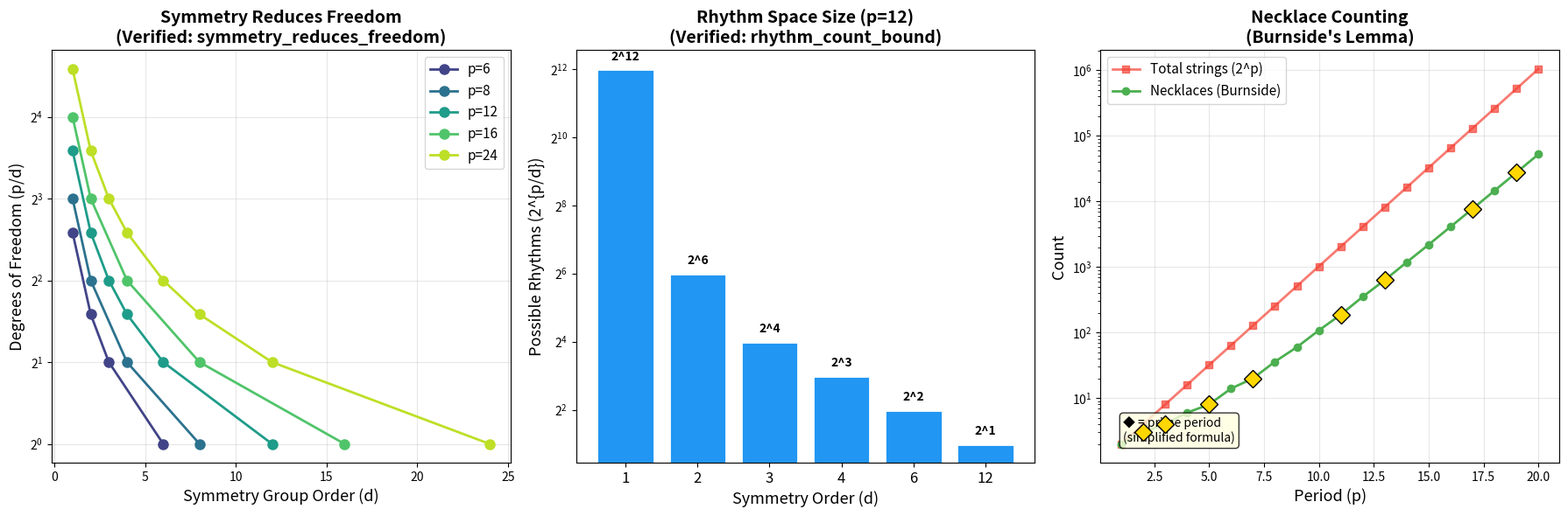

Write the Python code that produced this figure.
#!/usr/bin/env python3
"""
Visualization: The Symmetry-Entropy Bridge

Shows how symmetry constrains information content in rhythms.
Demonstrates the formally verified theorem: more symmetry (higher
symmetry group order) means fewer degrees of freedom and lower entropy.
"""

import matplotlib
matplotlib.use('Agg')
import matplotlib.pyplot as plt
import numpy as np
from math import gcd

fig, axes = plt.subplots(1, 3, figsize=(18, 6))

# Panel 1: DOF vs symmetry order for various periods
ax1 = axes[0]
periods = [6, 8, 12, 16, 24]
colors = plt.cm.viridis(np.linspace(0.2, 0.9, len(periods)))

for p, color in zip(periods, colors):
    divisors = sorted([d for d in range(1, p + 1) if p % d == 0])
    dofs = [p // d for d in divisors]
    ax1.plot(divisors, dofs, 'o-', color=color, linewidth=2, markersize=8,
             label=f'p={p}')

ax1.set_xlabel('Symmetry Group Order (d)', fontsize=13)
ax1.set_ylabel('Degrees of Freedom (p/d)', fontsize=13)
ax1.set_title('Symmetry Reduces Freedom\n(Verified: symmetry_reduces_freedom)', fontsize=14, fontweight='bold')
ax1.legend(fontsize=11)
ax1.grid(True, alpha=0.3)
ax1.set_yscale('log', base=2)

# Panel 2: Number of possible rhythms vs symmetry order
ax2 = axes[1]
p = 12
divisors = sorted([d for d in range(1, p + 1) if p % d == 0])

possible = [2 ** (p // d) for d in divisors]
ax2.bar(range(len(divisors)), possible, color='#2196F3', edgecolor='white', linewidth=2)
ax2.set_xticks(range(len(divisors)))
ax2.set_xticklabels([str(d) for d in divisors], fontsize=12)
ax2.set_xlabel('Symmetry Order (d)', fontsize=13)
ax2.set_ylabel('Possible Rhythms (2^{p/d})', fontsize=13)
ax2.set_title(f'Rhythm Space Size (p={p})\n(Verified: rhythm_count_bound)', fontsize=14, fontweight='bold')
ax2.set_yscale('log', base=2)

# Add labels
for i, (d, count) in enumerate(zip(divisors, possible)):
    label = f'2^{p//d}'
    ax2.text(i, count * 1.2, label, ha='center', fontsize=10, fontweight='bold')

# Panel 3: Necklace counts vs period
ax3 = axes[2]
periods_neck = list(range(1, 21))
necklace_counts = []
total_counts = []

for p_val in periods_neck:
    nc = sum(2 ** gcd(k, p_val) for k in range(p_val)) // p_val
    necklace_counts.append(nc)
    total_counts.append(2 ** p_val)

ax3.semilogy(periods_neck, total_counts, 's-', color='#F44336', linewidth=2,
             markersize=6, label='Total strings (2^p)', alpha=0.7)
ax3.semilogy(periods_neck, necklace_counts, 'o-', color='#4CAF50', linewidth=2,
             markersize=6, label='Necklaces (Burnside)')

# Mark primes
primes = [2, 3, 5, 7, 11, 13, 17, 19]
for pp in primes:
    if pp <= 20:
        nc = necklace_counts[pp - 1]
        ax3.plot(pp, nc, 'D', color='gold', markersize=10, zorder=5,
                markeredgecolor='black')

ax3.set_xlabel('Period (p)', fontsize=13)
ax3.set_ylabel('Count', fontsize=13)
ax3.set_title('Necklace Counting\n(Burnside\'s Lemma)', fontsize=14, fontweight='bold')
ax3.legend(fontsize=11)
ax3.grid(True, alpha=0.3)
ax3.text(0.05, 0.05, '◆ = prime period\n(simplified formula)',
         transform=ax3.transAxes, fontsize=10, style='italic',
         bbox=dict(boxstyle='round', facecolor='lightyellow', alpha=0.8))

plt.tight_layout()
plt.savefig('symmetry_entropy.png', dpi=150, bbox_inches='tight')
print("Saved symmetry_entropy.png")
